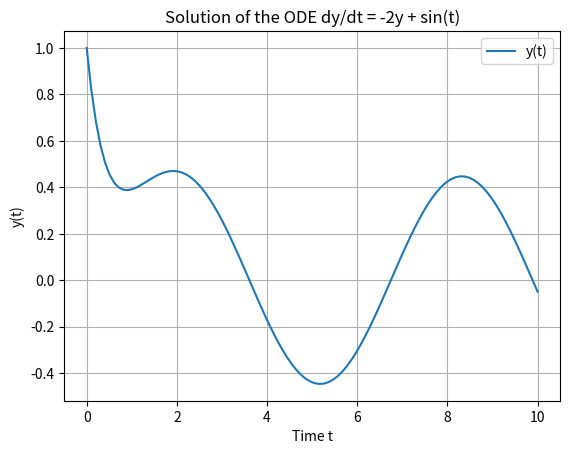

Here is the Python script that generated this plot:
#!/usr/bin/env python3
# -*- coding: utf-8 -*-
"""
Created on Tue Aug 20 06:52:54 2024

@author: adriandominguezcastro
"""

print("*******************************************************************")
print("**                                                               **")
print("**    SOLVING Ordinary Differential Equations using Python       **")
print("**                                                               **")
print("*******************************************************************")

print("")
print("")
print("To solve differential equations in Python, you can use the scipy.integrate library, specifically the odeint function for ordinary differential equations (ODEs)")


# Import libraries
import numpy as np
import matplotlib.pyplot as plt
from scipy.integrate import odeint

#import inspect

# Define the ODE function
def dydt(y, t):
    return -2 * y + np.sin(t)


print("")
print("")
print("Solving the differential equation: dy/dt = -2y + sin(t)")

# Print the actual function definition
#print("Function dydt:")
#print(inspect.getsource(dydt))

# Initial condition
y0 = 1

# Time points where solution is computed
t = np.linspace(0, 10, 100) # a time array t from 0 to 10, with 100 points in between, where we want to evaluate the solution.

# Solve ODE
# The odeint function takes the ODE function, initial condition, and time points as inputs and returns the solution y.
y = odeint(dydt, y0, t)



# Print summary of the solution
# Displays the minimum and maximum values of y(t) across the entire time range.
print("Summary:")
print(f"Minimum value of y: {np.min(y):.4f}")
print(f"Maximum value of y: {np.max(y):.4f}")


# Plot the results
plt.plot(t, y, label="y(t)")
plt.xlabel('Time t')
plt.ylabel('y(t)')
plt.title('Solution of the ODE dy/dt = -2y + sin(t)')
plt.legend()
plt.grid(True)

# Save the plot as a file
# plt.savefig('ode_solution.png')  # Save as PNG file
plt.savefig('ode_solution.png', dpi=300, transparent=True)

plt.show()


# Inform the user where the plot is saved
print("The plot of the solution has been saved as 'ode_solution.png' in the current directory.")
